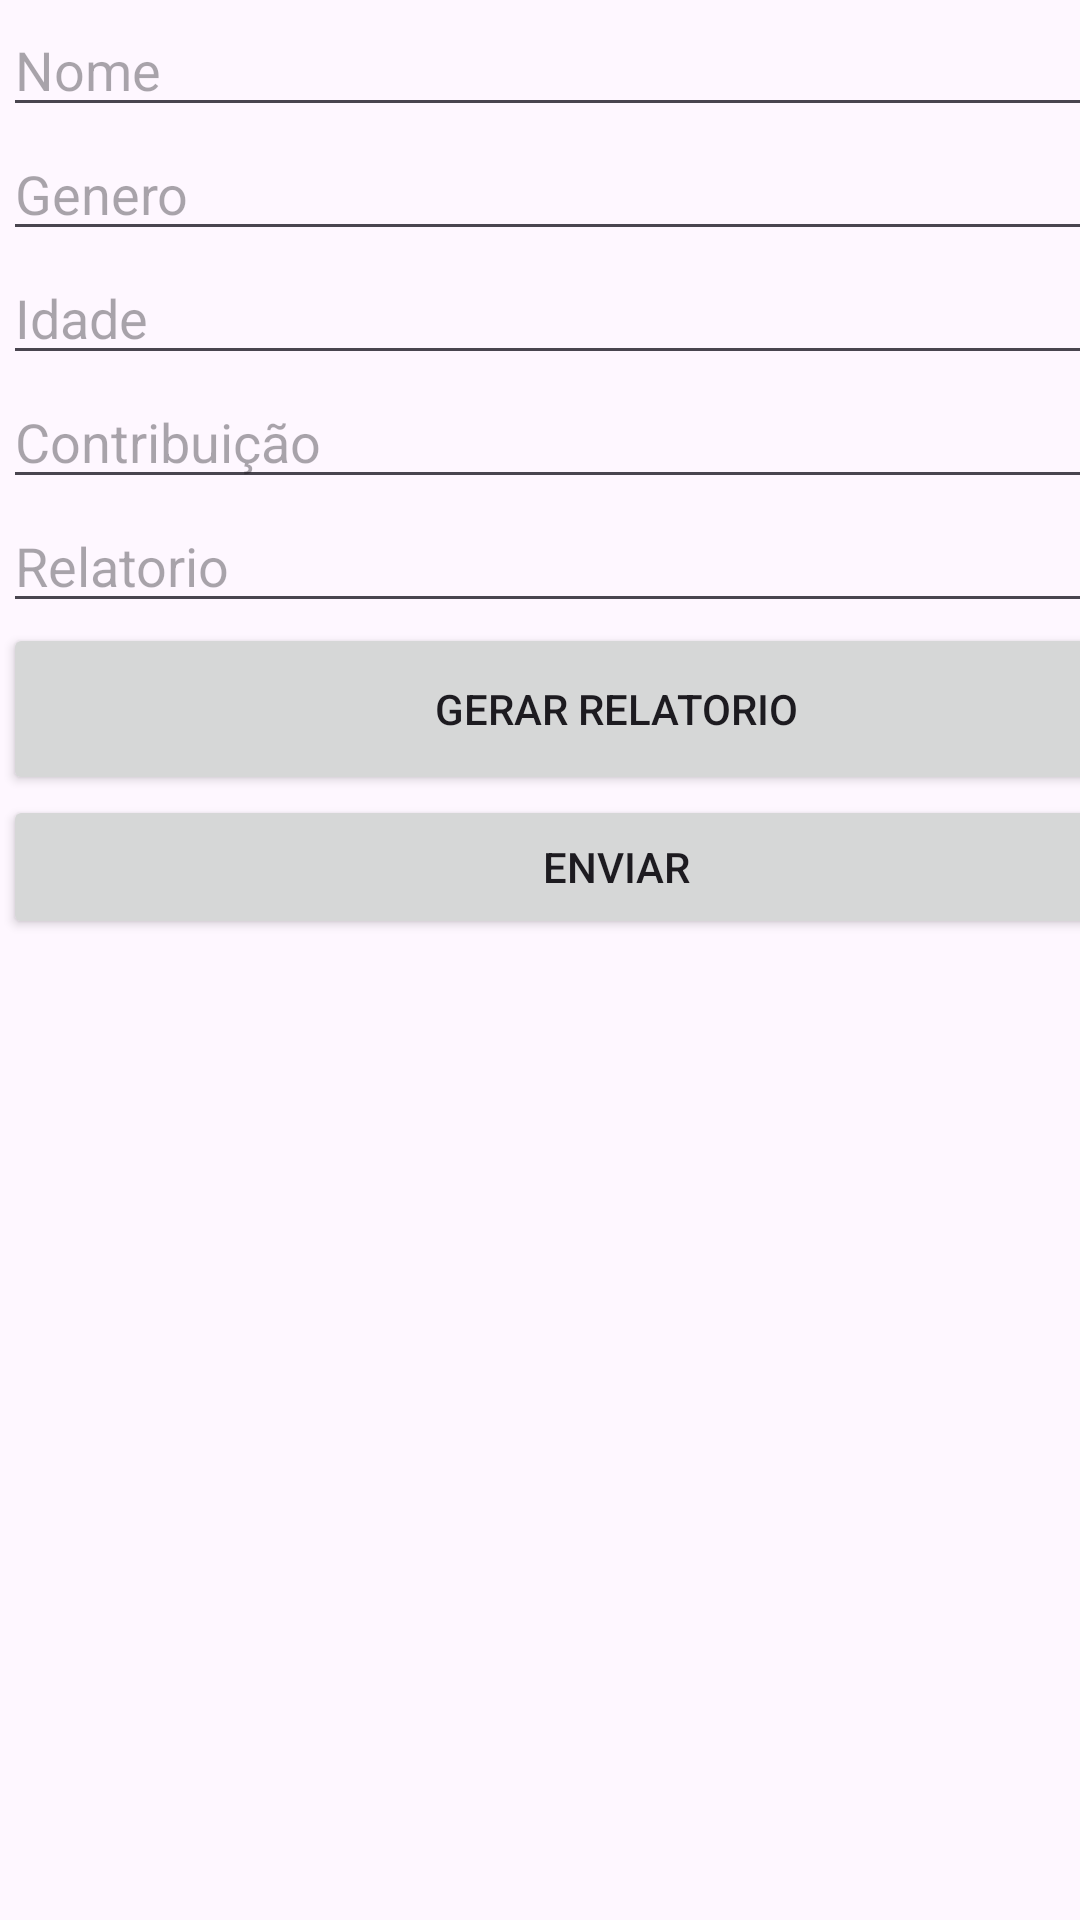

Android layout source for this screen:
<!-- AndroidManifest.xml: application theme Theme.CalculadoraAposentadoriaNoite -->
<!-- res/layout/activity_main.xml -->
<?xml version="1.0" encoding="utf-8"?>
<androidx.constraintlayout.widget.ConstraintLayout xmlns:android="http://schemas.android.com/apk/res/android"
    xmlns:app="http://schemas.android.com/apk/res-auto"
    xmlns:tools="http://schemas.android.com/tools"
    android:layout_width="wrap_content"
    android:layout_height="wrap_content"
    tools:context=".MainActivity">

    <LinearLayout
        android:layout_width="409dp"
        android:layout_height="729dp"
        android:layout_marginStart="1dp"
        android:layout_marginTop="1dp"
        android:orientation="vertical"
        app:layout_constraintStart_toStartOf="parent"
        app:layout_constraintTop_toTopOf="parent">

        <EditText
            android:id="@+id/Nome"
            android:layout_width="match_parent"
            android:layout_height="wrap_content"
            android:ems="10"
            android:hint="Nome"
            android:inputType="text" />

        <EditText
            android:id="@+id/Genero"
            android:layout_width="match_parent"
            android:layout_height="wrap_content"
            android:ems="10"
            android:hint="Genero"
            android:inputType="text" />

        <EditText
            android:id="@+id/Idade"
            android:layout_width="match_parent"
            android:layout_height="wrap_content"
            android:ems="10"
            android:hint="Idade"
            android:inputType="text" />

        <EditText
            android:id="@+id/Contribuicao"
            android:layout_width="match_parent"
            android:layout_height="wrap_content"
            android:ems="10"
            android:hint="Contribuição"
            android:inputType="number" />

        <EditText
            android:id="@+id/Resultado"
            android:layout_width="match_parent"
            android:layout_height="wrap_content"
            android:ems="10"
            android:hint="Relatorio"
            android:inputType="text" />

        <Button
            android:id="@+id/BTrelatorio"
            android:layout_width="match_parent"
            android:layout_height="100dp"
            android:layout_weight="1"
            android:onClick="GerarRelatorio"
            android:text="Gerar Relatorio" />

        <LinearLayout
            android:layout_width="match_parent"
            android:layout_height="465dp"
            android:orientation="vertical">

            <Button
                android:id="@+id/BTEnviar"
                android:layout_width="match_parent"
                android:layout_height="wrap_content"
                android:onClick="enviar"
                android:text="Enviar" />
        </LinearLayout>

    </LinearLayout>
</androidx.constraintlayout.widget.ConstraintLayout>
<!-- resources referenced by this layout -->
<resources>
  <style name="Theme.CalculadoraAposentadoriaNoite" parent="Base.Theme.CalculadoraAposentadoriaNoite" />
  <style name="Base.Theme.CalculadoraAposentadoriaNoite" parent="Theme.Material3.DayNight.NoActionBar">
          
          
      </style>
</resources>
